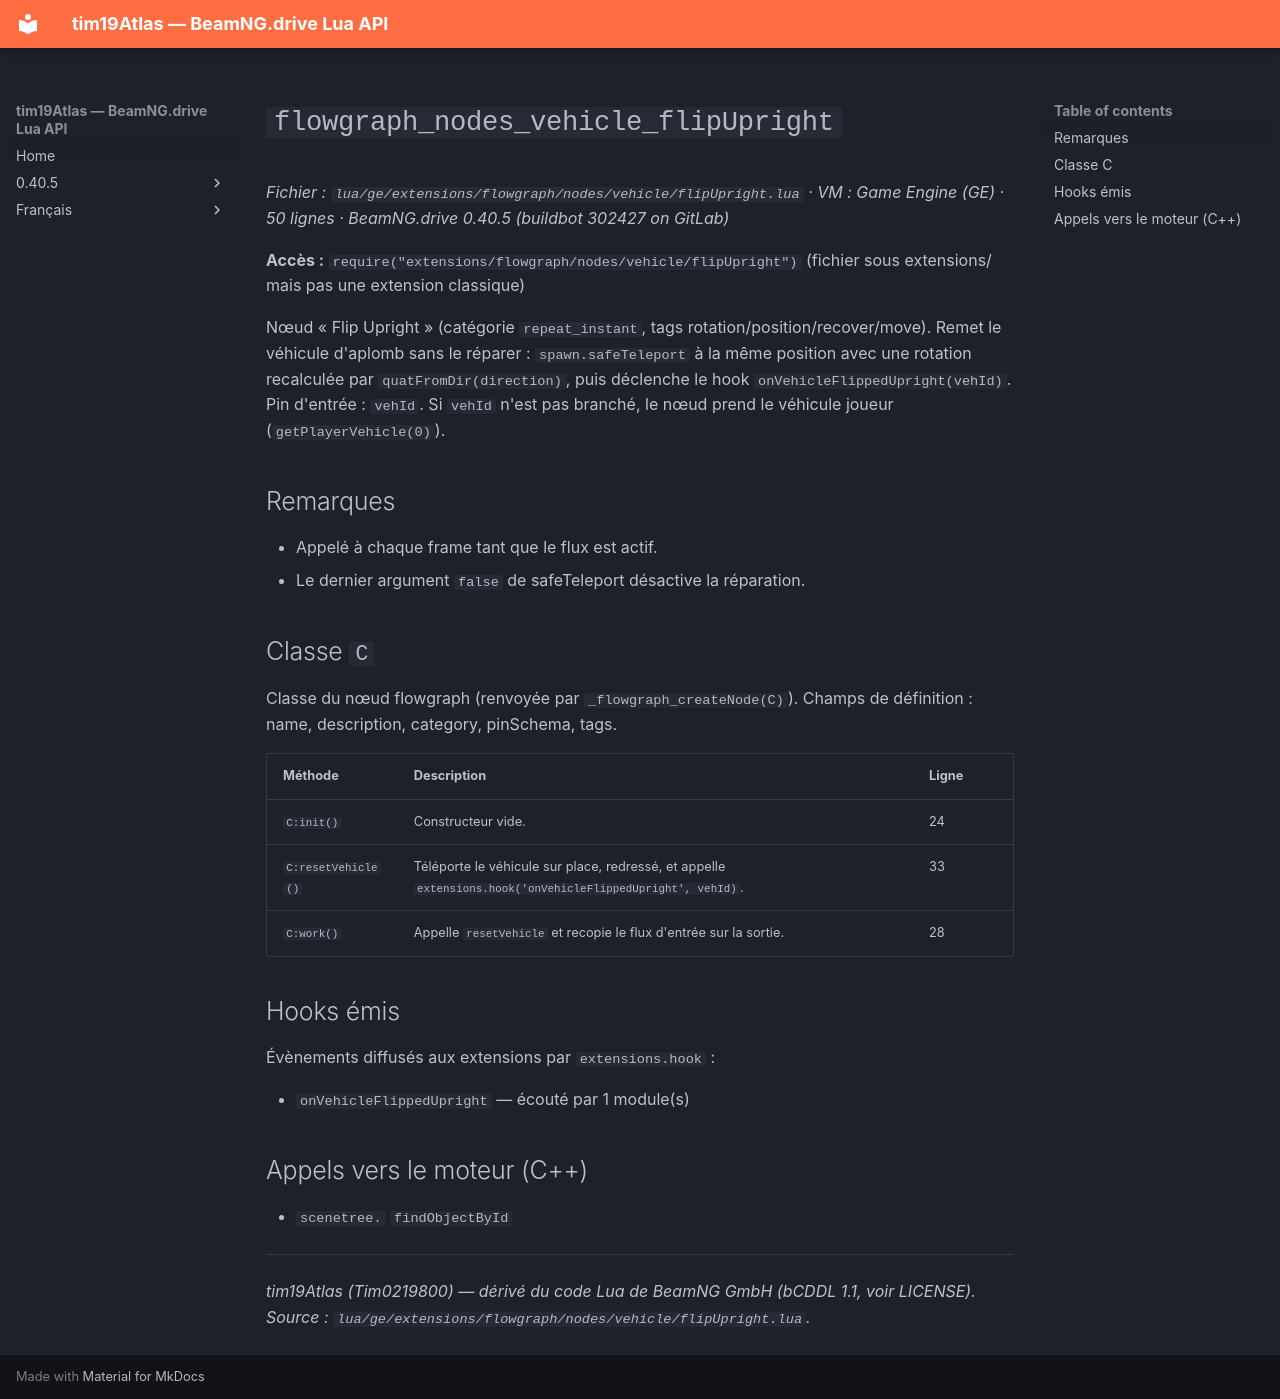

repository: Tim0219800/beamng-lua-atlas · page: fr/0.40.5/ge/extensions/flowgraph/nodes/vehicle/flipUpright.html · generator: mkdocs

# `flowgraph_nodes_vehicle_flipUpright`

*Fichier : `lua/ge/extensions/flowgraph/nodes/vehicle/flipUpright.lua` · VM : Game Engine (GE) · 50 lignes · BeamNG.drive 0.40.5 (buildbot 302427 on GitLab)*

**Accès :** `require("extensions/flowgraph/nodes/vehicle/flipUpright")` (fichier sous extensions/ mais pas une extension classique)

Nœud « Flip Upright » (catégorie `repeat_instant`, tags rotation/position/recover/move). Remet le véhicule d'aplomb sans le réparer : `spawn.safeTeleport` à la même position avec une rotation recalculée par `quatFromDir(direction)`, puis déclenche le hook `onVehicleFlippedUpright(vehId)`. Pin d'entrée : `vehId`. Si `vehId` n'est pas branché, le nœud prend le véhicule joueur (`getPlayerVehicle(0)`).

## Remarques

- Appelé à chaque frame tant que le flux est actif.
- Le dernier argument `false` de safeTeleport désactive la réparation.

## Classe `C`

Classe du nœud flowgraph (renvoyée par `_flowgraph_createNode(C)`). Champs de définition : name, description, category, pinSchema, tags.

| Méthode | Description | Ligne |
|---|---|---|
| `C:init()` | Constructeur vide. | 24 |
| `C:resetVehicle()` | Téléporte le véhicule sur place, redressé, et appelle `extensions.hook('onVehicleFlippedUpright', vehId)`. | 33 |
| `C:work()` | Appelle `resetVehicle` et recopie le flux d'entrée sur la sortie. | 28 |

## Hooks émis

Évènements diffusés aux extensions par `extensions.hook` :

- `onVehicleFlippedUpright` — écouté par 1 module(s)

## Appels vers le moteur (C++)

- `scenetree.` `findObjectById`

---
*tim19Atlas (Tim0219800) — dérivé du code Lua de BeamNG GmbH (bCDDL 1.1, voir LICENSE). Source : `lua/ge/extensions/flowgraph/nodes/vehicle/flipUpright.lua`.*
